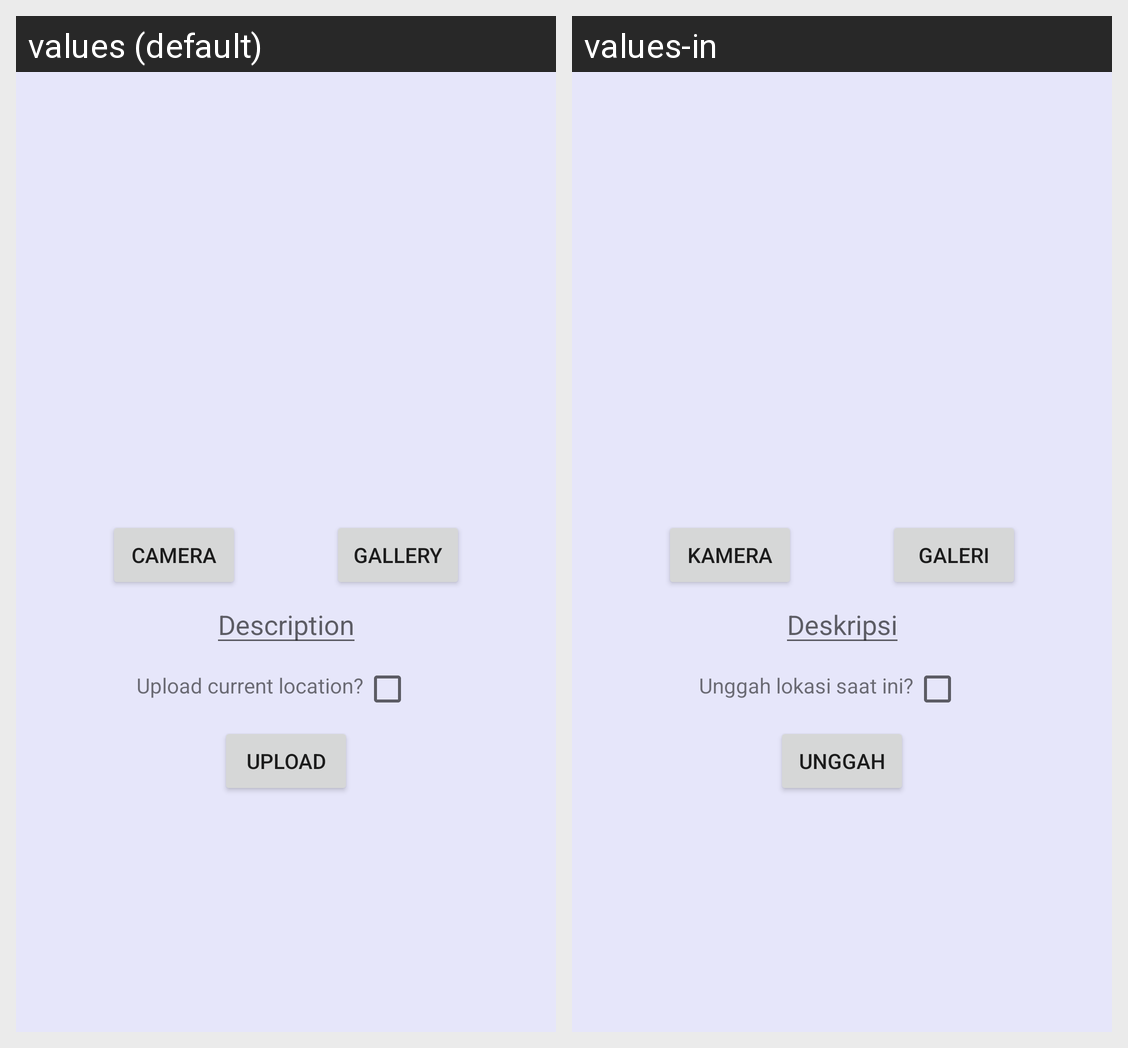

For this localized Android screen grid, give each drawn string resource with its value in every locale shown.
Android screen res/layout/activity_add_story.xml rendered under 2 locales, left to right: values (default), values-in. Device: Nexus 5 (rendered at 1080×1920; each locale shown at half size, 540×960, under a caption strip naming it); theme Theme.StoryApp.
Strings drawn on this screen, with the default value and each locale's value (text and hints the layout hard-codes, and strings that could not be matched under every locale, appear in the picture but are not listed):

camera
  values: Camera
  values-in: Kamera

gallery
  values: Gallery
  values-in: Galeri

description
  values: Description
  values-in: Deskripsi

upload
  values: Upload
  values-in: Unggah

upload_location
  values: Upload current location?
  values-in: Unggah lokasi saat ini?
